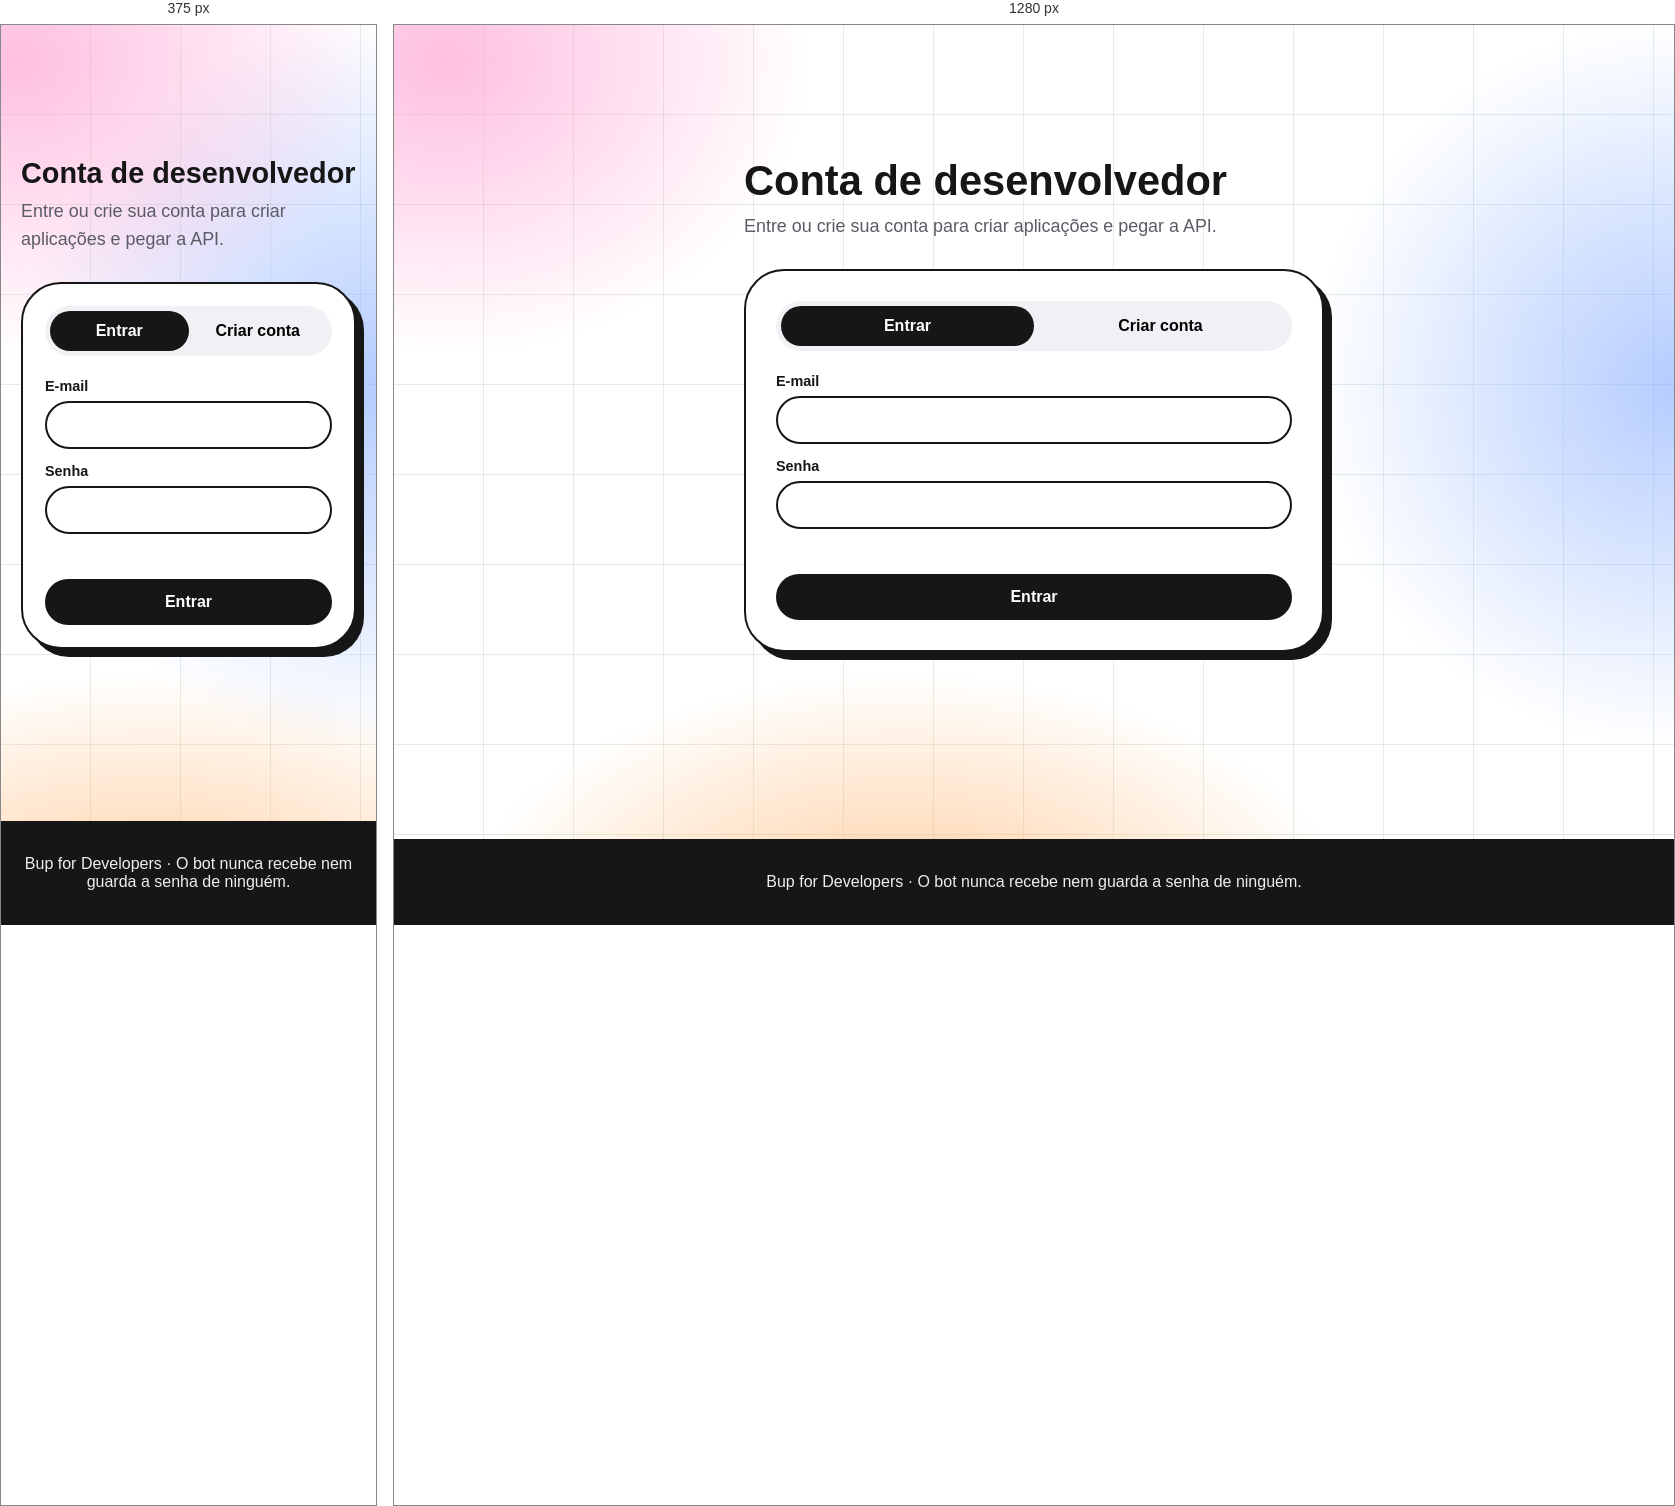
Rendered at 375 px and 1280 px, left to right.

<!-- file: entrar.html -->
<!DOCTYPE html><html lang="pt-BR"><head><meta charset="utf-8"><meta name="viewport" content="width=device-width,initial-scale=1"><title>Entrar · Bup for Developers</title><link rel="icon" href="/favicon.svg"><link rel="stylesheet" href="https://fonts.googleapis.com/css2?family=DM+Sans:wght@400;500;700&family=JetBrains+Mono:wght@400;700&family=Silkscreen:wght@400;700&display=swap"><link rel="stylesheet" href="/dev.css"></head><body>
<main><div class="page"><h1>Conta de desenvolvedor</h1><p class="lead" id="why">Entre ou crie sua conta para criar aplicações e pegar a API.</p>
<div class="card"><div class="tabs" role="tablist"><button role="tab" aria-selected="true" data-m="login">Entrar</button><button role="tab" aria-selected="false" data-m="signup">Criar conta</button></div>
<div id="f"><label id="ln" hidden>Nome<input id="n" autocomplete="name" maxlength="30"></label><label>E-mail<input id="e" type="email" autocomplete="email"></label><label>Senha<input id="p" type="password" autocomplete="current-password" maxlength="100"></label>
<p class="err" id="er" role="alert"></p><button class="btn" id="go" style="width:100%;justify-content:center">Entrar</button></div></div></div></main>
<footer>Bup for Developers · O bot nunca recebe nem guarda a senha de ninguém.</footer><script src="/dev.js"></script>
<script>
let m='login';const q=new URLSearchParams(location.search),nx=q.get('next')||'/painel';if(q.get('next'))document.getElementById('why').textContent='Entre ou crie sua conta antes de continuar.';
const next=/^\/[a-z]/.test(nx)&&!nx.startsWith('//')?nx:'/painel';
document.querySelectorAll('.tabs button').forEach(b=>b.onclick=()=>{m=b.dataset.m;document.querySelectorAll('.tabs button').forEach(x=>x.setAttribute('aria-selected',x===b));ln.hidden=m!=='signup';go.textContent=m==='signup'?'Criar conta':'Entrar';p.autocomplete=m==='signup'?'new-password':'current-password';er.textContent=''});
go.onclick=async()=>{er.textContent='';go.disabled=true;try{await api('auth',{action:m,name:n.value,email:e.value,password:p.value});location.href=next}catch(x){er.textContent=x.message}go.disabled=false};
document.getElementById('f').addEventListener('keydown',x=>x.key==='Enter'&&go.click());
</script></body></html>


/* @media block from dev.css */
@media(max-width:820px){.nin{flex-wrap:wrap;border-radius:32px}.nin nav{display:none;order:9;flex-basis:100%;flex-direction:column;padding:6px 4px 8px}.nin nav.open{display:flex}.nr{margin-left:auto}.burger{display:grid}.nr .btn .t{display:none}.brand small{display:none}}

/* @media block from dev.css */
@media(max-width:820px){.hero{grid-template-columns:1fr;min-height:0;gap:26px}.card{padding:22px}}